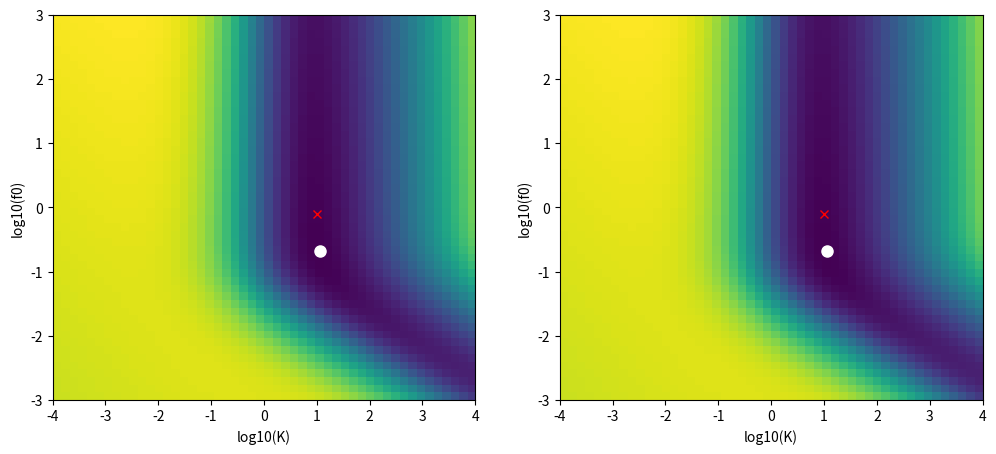

Generate this figure with matplotlib:
import numpy as np
import matplotlib.pyplot as pl

def log_evidence2(p_hat, I_hat, K, f0, p, sigma):

    s_u = K / (1 + (f / f0)**p)
    
    term1 = np.abs(I_hat)**2 / sigma**2

    Q = sigma**2 + s_u * np.abs(p_hat)**2
    term2 = s_u * np.abs(np.conj(p_hat) * I_hat)**2 / (sigma**2 * Q)
    
    term3 = np.log(Q)

    # print(term2)
    
    return 0.5 * np.sum(term1 - term2 + term3) + np.log(K) + np.log(f0)

def log_evidence(p_hat, I_hat, K, f0, p, sigma):

    s_u = K / (1 + (f / f0)**p)

    du2 = I_hat * np.conj(I_hat)
    hu2 = p_hat * np.conj(p_hat)
    hu_du = I_hat * np.conj(p_hat)
    hu_du2 = hu_du * np.conj(hu_du)

    Q = sigma**2 + s_u * hu2

    log_like = 0.5 * (du2 - s_u * hu_du2 / Q) / sigma**2
    log_prior = 0.5  * np.log(Q)

    # print(s_u * hu_du2 / (Q*sigma**2))

    return np.sum(log_like + log_prior) + np.log(K) + np.log(f0)

N = 128
freq = np.fft.fftfreq(N)  # cycles / pixel
f = np.abs(freq)

K_true = 10.0
f0_true = 0.8
p_true = 2.0

s_u = K_true / (1 + (f / f0_true)**p_true)

rng = np.random.default_rng(0)

o_hat = (
    np.sqrt(s_u / 2)
    * (rng.standard_normal(N) + 1j * rng.standard_normal(N))
)

x = np.arange(N)
psf = np.exp(-0.5 * ((x - N//2) / 2)**2)
psf /= psf.sum()  # unit area
p_hat = np.fft.fft(psf, norm="ortho")

sigma = 0.05

noise = (
    sigma / np.sqrt(2)
    * (rng.standard_normal(N) + 1j * rng.standard_normal(N))
)

I_hat = p_hat * o_hat + noise

logKs = np.linspace(-4, 4, 50)
logf0s = np.linspace(-3, 3, 50)

L = np.zeros((len(logKs), len(logf0s)))
L2 = np.zeros((len(logKs), len(logf0s)))

for i, logK in enumerate(logKs):
    for j, logf0 in enumerate(logf0s):
        K = 10**logK
        f0 = 10**logf0
        L[i, j] = log_evidence(p_hat, I_hat, K, f0, p_true, sigma)
        L2[i, j] = log_evidence2(p_hat, I_hat, K, f0, p_true, sigma)

        # breakpoint()

fig, ax = pl.subplots(nrows=1, ncols=2, figsize=(12, 5))
ax[0].imshow(L.T, origin="lower", extent=(logKs[0], logKs[-1], logf0s[0], logf0s[-1]), aspect="auto")
ax[0].plot(np.log10(K_true), np.log10(f0_true), "x", color="red")

ax[1].imshow(L2.T, origin="lower", extent=(logKs[0], logKs[-1], logf0s[0], logf0s[-1]), aspect="auto")
ax[1].plot(np.log10(K_true), np.log10(f0_true), "x", color="red")

peak_idx = np.unravel_index(np.argmin(L), L.shape)
ax[0].plot(logKs[peak_idx[0]], logf0s[peak_idx[1]], "o", color="white", markersize=8)

peak_idx = np.unravel_index(np.argmin(L2), L2.shape)
ax[1].plot(logKs[peak_idx[0]], logf0s[peak_idx[1]], "o", color="white", markersize=8)
ax[0].set_xlabel("log10(K)")
ax[0].set_ylabel("log10(f0)")
ax[1].set_xlabel("log10(K)")
ax[1].set_ylabel("log10(f0)")
pl.show()